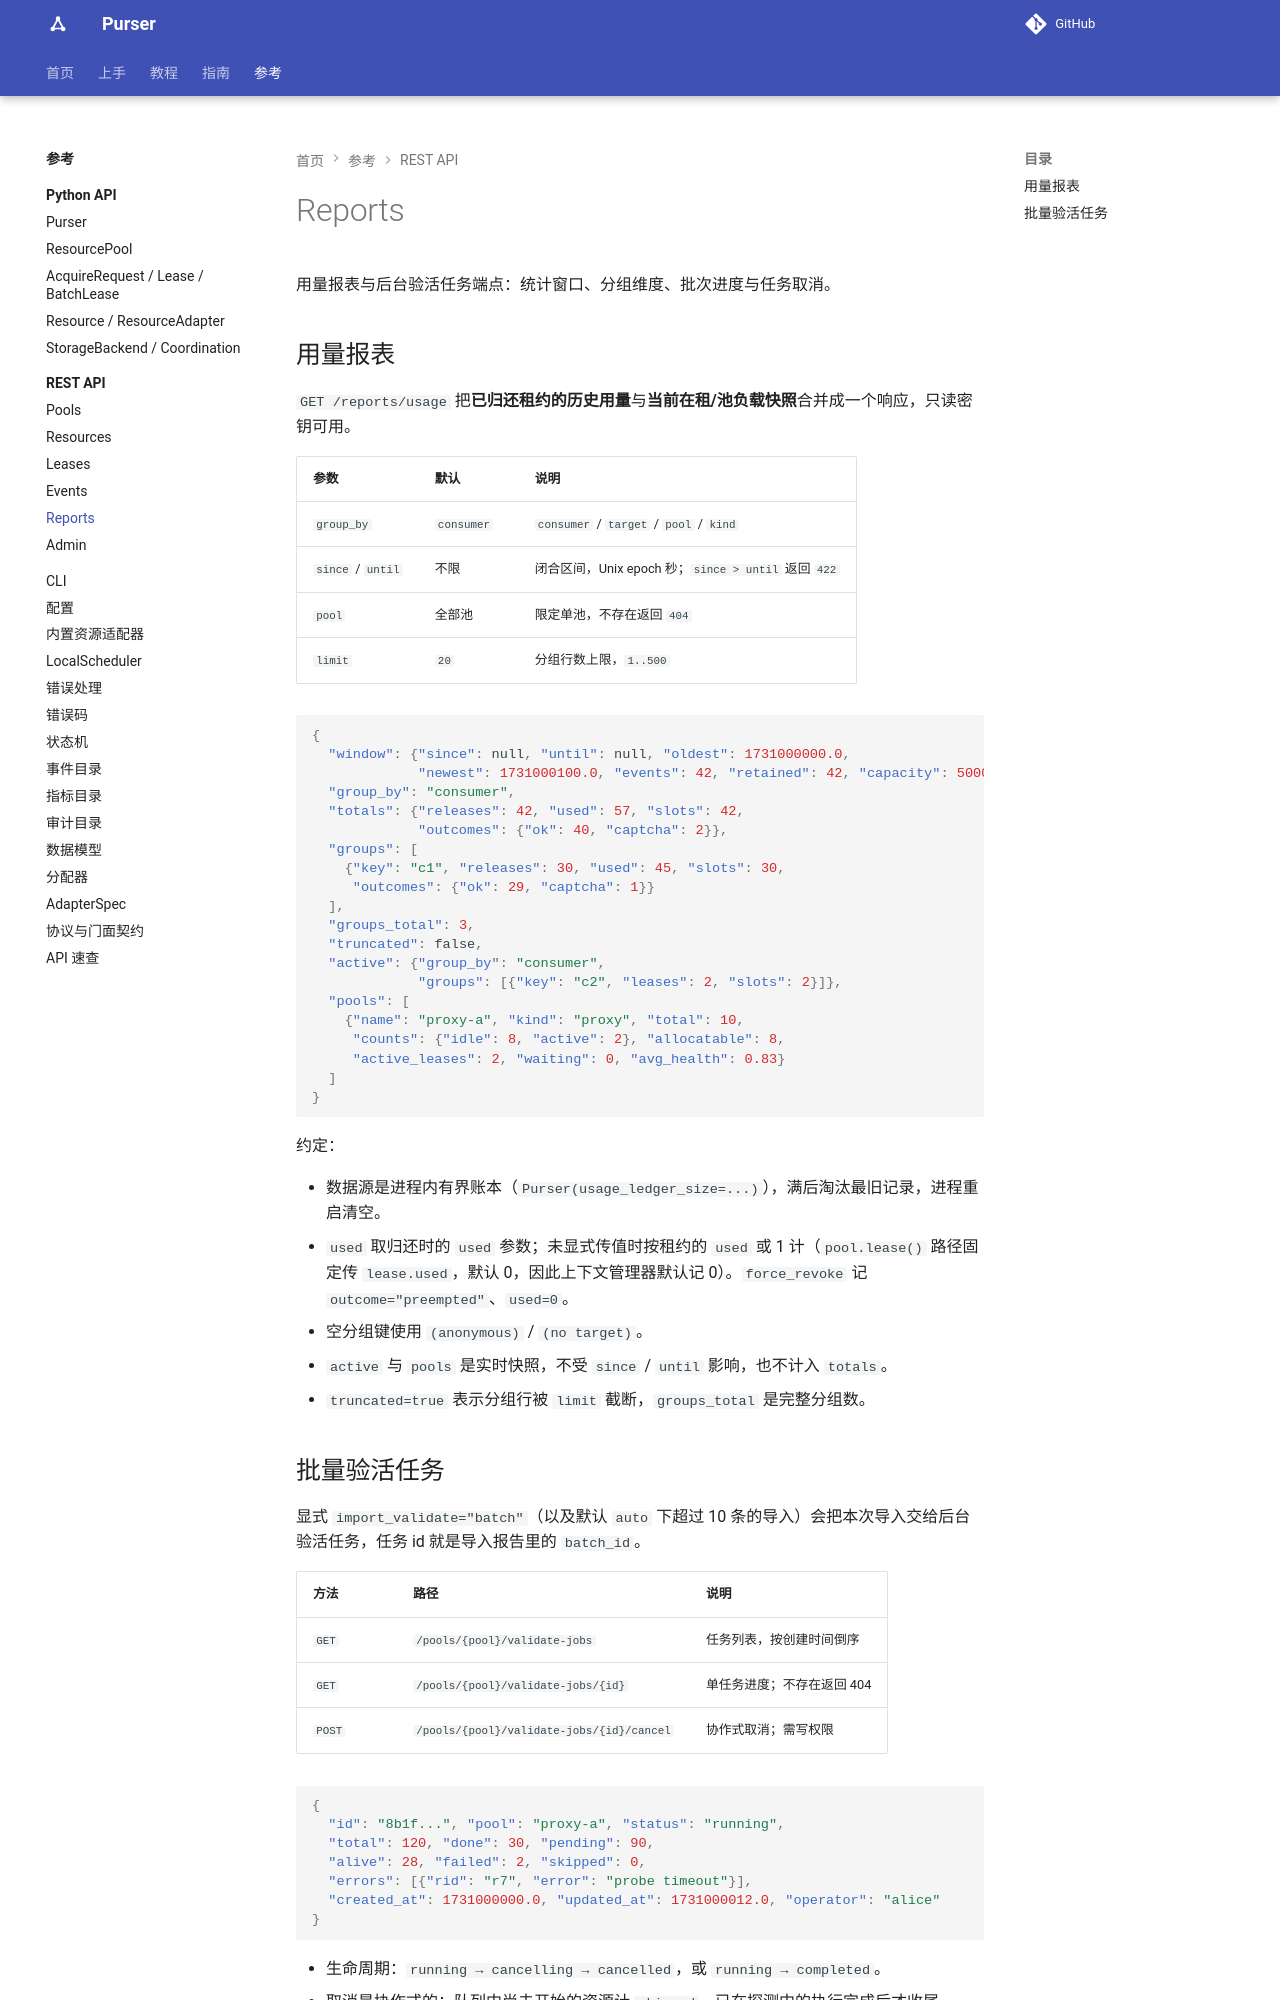

repository: kusen-alpha/purser · page: reference/rest-api/reports/index.html · generator: mkdocs

# Reports

用量报表与后台验活任务端点：统计窗口、分组维度、批次进度与任务取消。

## 用量报表

`GET /reports/usage` 把**已归还租约的历史用量**与**当前在租/池负载快照**合并成一个响应，只读密钥可用。

| 参数 | 默认 | 说明 |
| --- | --- | --- |
| `group_by` | `consumer` | `consumer` / `target` / `pool` / `kind` |
| `since` / `until` | 不限 | 闭合区间，Unix epoch 秒；`since > until` 返回 `422` |
| `pool` | 全部池 | 限定单池，不存在返回 `404` |
| `limit` | `20` | 分组行数上限，`1..500` |

```json
{
  "window": {"since": null, "until": null, "oldest": 1731000000.0,
             "newest": 1731000100.0, "events": 42, "retained": 42, "capacity": 50000},
  "group_by": "consumer",
  "totals": {"releases": 42, "used": 57, "slots": 42,
             "outcomes": {"ok": 40, "captcha": 2}},
  "groups": [
    {"key": "c1", "releases": 30, "used": 45, "slots": 30,
     "outcomes": {"ok": 29, "captcha": 1}}
  ],
  "groups_total": 3,
  "truncated": false,
  "active": {"group_by": "consumer",
             "groups": [{"key": "c2", "leases": 2, "slots": 2}]},
  "pools": [
    {"name": "proxy-a", "kind": "proxy", "total": 10,
     "counts": {"idle": 8, "active": 2}, "allocatable": 8,
     "active_leases": 2, "waiting": 0, "avg_health": 0.83}
  ]
}
```

约定：

- 数据源是进程内有界账本（`Purser(usage_ledger_size=...)`），满后淘汰最旧记录，进程重启清空。
- `used` 取归还时的 `used` 参数；未显式传值时按租约的 `used` 或 1 计（`pool.lease()` 路径固定传 `lease.used`，默认 0，因此上下文管理器默认记 0）。`force_revoke` 记 `outcome="preempted"`、`used=0`。
- 空分组键使用 `(anonymous)` / `(no target)`。
- `active` 与 `pools` 是实时快照，不受 `since` / `until` 影响，也不计入 `totals`。
- `truncated=true` 表示分组行被 `limit` 截断，`groups_total` 是完整分组数。
